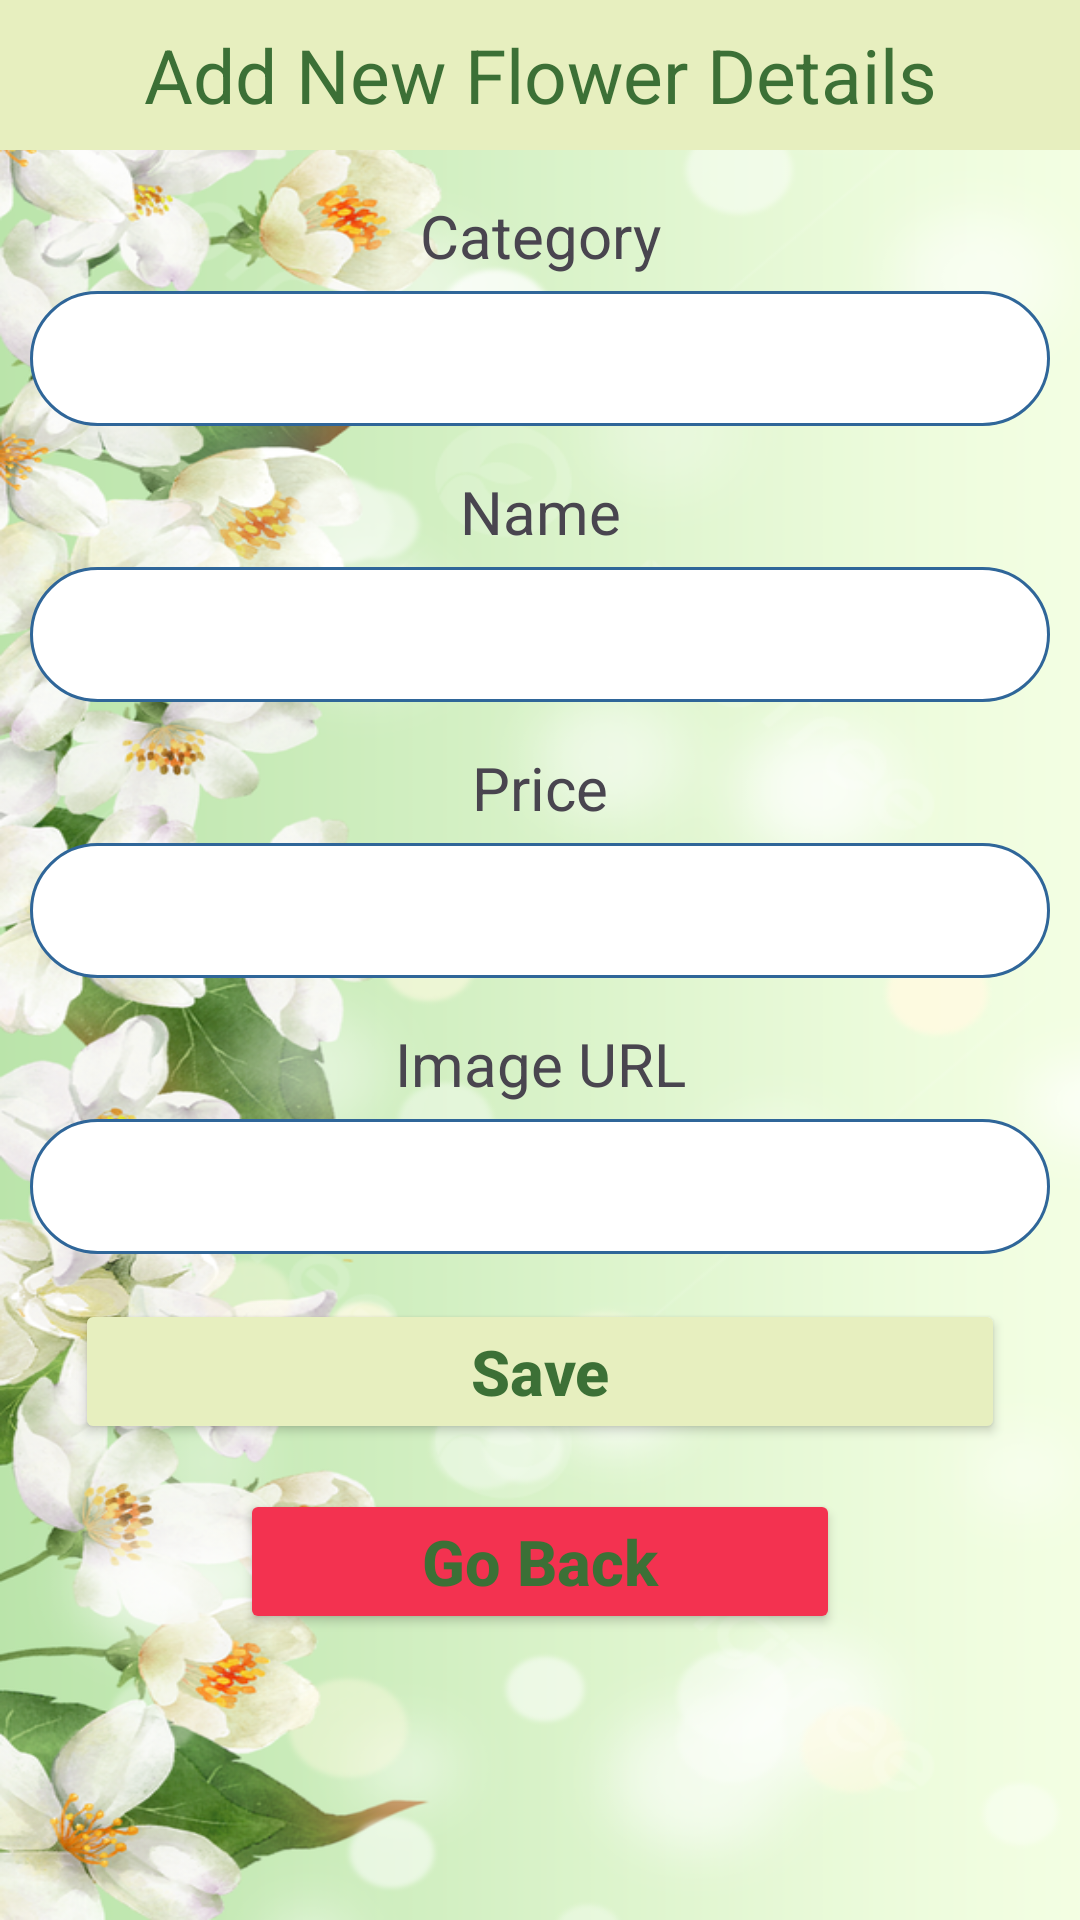

The Android layout XML behind this screen, and the referenced resources:
<!-- AndroidManifest.xml: application theme Theme.KDHDCSECMU5913 -->
<!-- res/layout/activity_add.xml -->
<?xml version="1.0" encoding="utf-8"?>
<LinearLayout xmlns:android="http://schemas.android.com/apk/res/android"
    android:layout_width="match_parent"
    android:layout_height="match_parent"
    android:background="@drawable/jasmineflower"
    android:orientation="vertical">

    <TextView
        android:layout_width="match_parent"
        android:layout_height="50dp"
        android:text="Add New Flower Details"
        android:background="@color/txt_hint_button_color"
        android:textSize="25dp"
        android:gravity="center"
        android:textColor="@color/txt_green"/>

    <TextView
        android:layout_width="match_parent"
        android:layout_height="wrap_content"
        android:gravity="center"
        android:textSize="20sp"
        android:layout_marginTop="15dp"
        android:layout_marginBottom="5dp"
        android:text="Category"/>

    <EditText
        android:layout_width="match_parent"
        android:layout_height="45dp"
        android:layout_marginLeft="10dp"
        android:layout_marginRight="10dp"
        android:background="@drawable/rounded"
        android:gravity="center"
        android:id="@+id/txtCategory"/>

    <TextView
        android:layout_width="match_parent"
        android:layout_height="wrap_content"
        android:gravity="center"
        android:textSize="20sp"
        android:layout_marginTop="15dp"
        android:layout_marginBottom="5dp"
        android:text="Name"/>

    <EditText
        android:layout_width="match_parent"
        android:layout_height="45dp"
        android:layout_marginLeft="10dp"
        android:layout_marginRight="10dp"
        android:background="@drawable/rounded"
        android:gravity="center"
        android:id="@+id/txtName"/>

    <TextView
        android:layout_width="match_parent"
        android:layout_height="wrap_content"
        android:gravity="center"
        android:textSize="20sp"
        android:layout_marginTop="15dp"
        android:layout_marginBottom="5dp"
        android:text="Price"/>

    <EditText
        android:layout_width="match_parent"
        android:layout_height="45dp"
        android:layout_marginLeft="10dp"
        android:layout_marginRight="10dp"
        android:background="@drawable/rounded"
        android:gravity="center"
        android:id="@+id/txtPrice"/>

    <TextView
        android:layout_width="match_parent"
        android:layout_height="wrap_content"
        android:gravity="center"
        android:textSize="20sp"
        android:layout_marginTop="15dp"
        android:layout_marginBottom="5dp"
        android:text="Image URL"/>

    <EditText
        android:layout_width="match_parent"
        android:layout_height="45dp"
        android:layout_marginLeft="10dp"
        android:layout_marginRight="10dp"
        android:background="@drawable/rounded"
        android:gravity="center"
        android:id="@+id/imageURL"/>

    <Button
        android:layout_width="match_parent"
        android:layout_height="wrap_content"
        android:text="Save"
        android:textAllCaps="false"
        android:layout_marginLeft="25dp"
        android:layout_marginRight="25dp"
        android:layout_marginTop="15dp"
        android:textSize="21dp"
        android:backgroundTint="@color/txt_hint_button_color"
        android:gravity="center"
        android:textColor="@color/txt_green"
        android:textStyle="bold"
        android:id="@+id/btnAdd"/>

    <Button
        android:layout_width="200dp"
        android:layout_height="wrap_content"
        android:text="Go Back"
        android:textAllCaps="false"
        android:layout_marginLeft="25dp"
        android:layout_marginRight="25dp"
        android:layout_marginTop="15dp"
        android:textSize="21dp"
        android:backgroundTint="@color/red"
        android:gravity="center"
        android:textColor="@color/txt_green"
        android:textStyle="bold"
        android:layout_gravity="center"
        android:id="@+id/btnBack"/>

</LinearLayout>
<!-- resources referenced by this layout -->
<resources>
  <color name="red">#F33250</color>
  <color name="txt_green">#3C7036</color>
  <color name="txt_hint_button_color">#E7EFBF</color>
  <!-- drawable jasmineflower: jpg bitmap (drawable, 565778 bytes) -->
  <!-- drawable rounded (drawable) -->
  <?xml version="1.0" encoding="utf-8"?>
  
  <shape xmlns:android="http://schemas.android.com/apk/res/android">
  
      <solid android:color= "#FFFFFF"/>
      <stroke
          android:width="1dp"
          android:color="#2F6699"/>
      <corners
          android:radius="35dp"/>
  
  </shape>
  <style name="Theme.KDHDCSECMU5913" parent="Base.Theme.KDHDCSECMU5913" />
  <style name="Base.Theme.KDHDCSECMU5913" parent="Theme.Material3.DayNight.NoActionBar">
          
          
      </style>
</resources>
